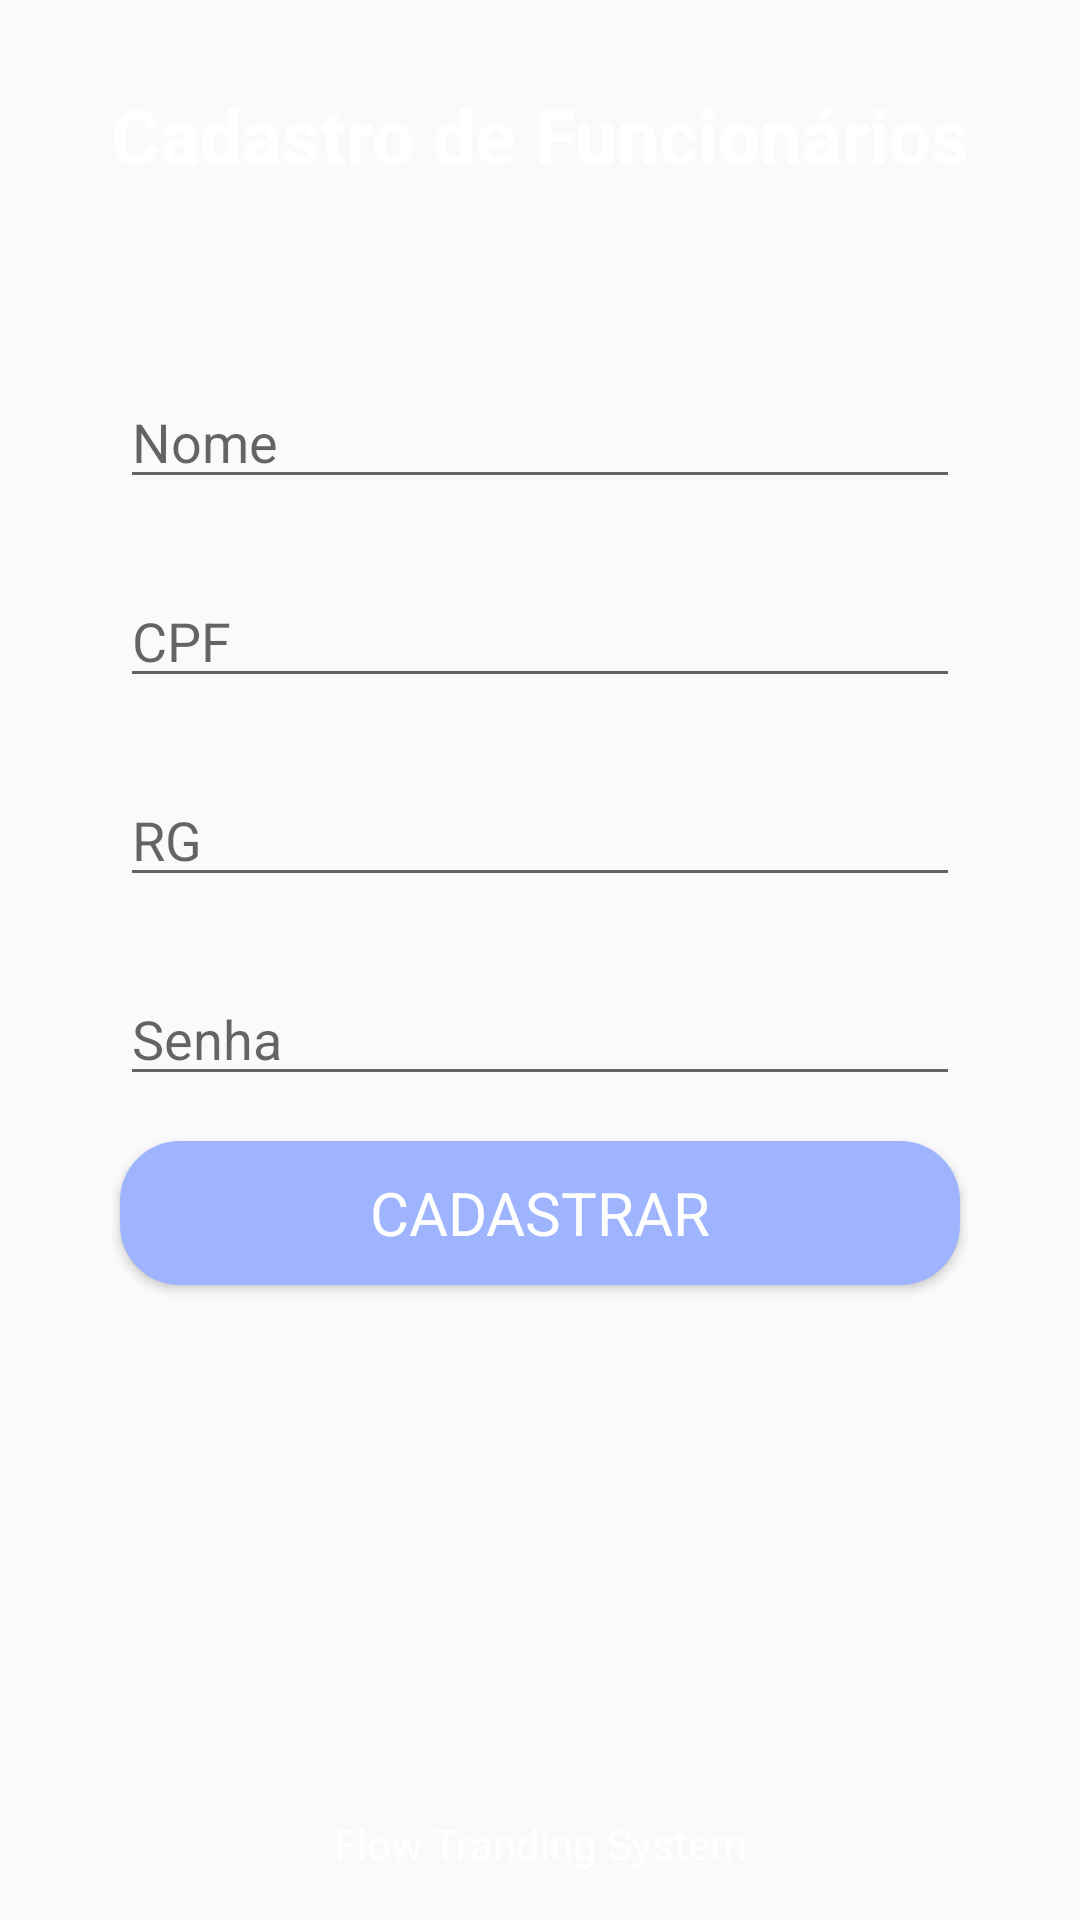

Produce the Android XML layout that renders to this screen, including the resource entries it uses.
<!-- AndroidManifest.xml: application theme Theme.AppCompat.Light.DarkActionBar -->
<!-- res/layout/employee_register_activity.xml -->
<?xml version="1.0" encoding="utf-8"?>
<androidx.constraintlayout.widget.ConstraintLayout xmlns:android="http://schemas.android.com/apk/res/android"
    android:layout_width="match_parent"
    android:layout_height="match_parent"
    xmlns:app="http://schemas.android.com/apk/res-auto">

    <LinearLayout
        android:id="@+id/employees_register_title"
        android:layout_width="match_parent"
        android:layout_height="90dp"
        android:background="@drawable/rounded_bottom"
        app:layout_constraintTop_toTopOf="parent"
        app:layout_constraintEnd_toEndOf="parent">

        <TextView
            android:layout_width="match_parent"
            android:layout_height="wrap_content"
            android:text="@string/employees_register"
            android:gravity="center_horizontal"
            android:layout_gravity="center"
            style="@style/register_title_appearence"/>
    </LinearLayout>

    <EditText
        android:id="@+id/employees_register_name"
        android:layout_width="match_parent"
        android:layout_height="wrap_content"
        android:layout_marginTop="35dp"
        android:layout_marginRight="40dp"
        android:layout_marginLeft="40dp"
        android:inputType="textCapWords"
        android:hint="@string/nome"

        app:layout_constraintTop_toBottomOf="@+id/employees_register_title"
        app:layout_constraintStart_toStartOf="parent"/>

    <EditText
        android:id="@+id/employees_register_cpf"
        android:layout_width="match_parent"
        android:layout_height="wrap_content"
        android:layout_marginTop="25dp"
        android:layout_marginRight="40dp"
        android:layout_marginLeft="40dp"
        android:inputType="number"
        android:hint="@string/cpf"

        app:layout_constraintTop_toBottomOf="@+id/employees_register_name"
        app:layout_constraintStart_toStartOf="parent"/>

    <EditText
        android:id="@+id/employees_register_rg"
        android:layout_width="match_parent"
        android:layout_height="wrap_content"
        android:layout_marginTop="25dp"
        android:layout_marginRight="40dp"
        android:layout_marginLeft="40dp"
        android:inputType="number"
        android:hint="@string/rg"

        app:layout_constraintTop_toBottomOf="@+id/employees_register_cpf"
        app:layout_constraintStart_toStartOf="parent"/>

    <EditText
        android:id="@+id/employees_register_password"
        android:layout_width="match_parent"
        android:layout_height="wrap_content"
        android:layout_marginTop="25dp"
        android:layout_marginRight="40dp"
        android:layout_marginLeft="40dp"
        android:inputType="textPassword"
        android:hint="@string/password"

        app:layout_constraintTop_toBottomOf="@+id/employees_register_rg"
        app:layout_constraintStart_toStartOf="parent"/>

    <Button
        android:id="@+id/employees_register_button"
        android:layout_width="match_parent"
        android:layout_height="wrap_content"
        android:layout_marginTop="15dp"
        android:layout_marginRight="40dp"
        android:layout_marginLeft="40dp"
        android:background="@drawable/rounded_purple_button"
        android:text="@string/register"
        style="@style/buttonTextAppearence"

        app:layout_constraintStart_toStartOf="parent"
        app:layout_constraintTop_toBottomOf="@id/employees_register_password"/>

    <LinearLayout
        android:layout_width="match_parent"
        android:layout_height="35dp"
        android:background="@drawable/rounded_top"

        app:layout_constraintBottom_toBottomOf="parent"
        app:layout_constraintStart_toStartOf="parent">

        <TextView
            android:id="@+id/employees_register_footer"
            style="@style/footerAppearence"
            android:layout_width="match_parent"
            android:layout_height="wrap_content"
            android:layout_marginTop="5dp"
            android:layout_gravity="center_horizontal"
            android:text="@string/app_name"
            android:gravity="center_horizontal"/>
    </LinearLayout>

</androidx.constraintlayout.widget.ConstraintLayout>
<!-- resources referenced by this layout -->
<resources>
  <!-- drawable rounded_purple_button (drawable) -->
  <?xml version="1.0" encoding="utf-8"?>
  <ripple android:color="@color/colorPrimary" xmlns:android="http://schemas.android.com/apk/res/android">
      <item>
          <shape>
              <solid android:color="@color/colorPrimary"/>
              <corners android:radius="20dp"/>
          </shape>
      </item>
  </ripple>
  <!-- drawable rounded_top (drawable) -->
  <?xml version="1.0" encoding="utf-8"?>
  <ripple android:color="@color/primary" xmlns:android="http://schemas.android.com/apk/res/android">
  
      <item>
          <shape>
              <solid android:color="@color/primary"/>
              <corners android:topRightRadius="65dp" android:topLeftRadius="65dp"/>
          </shape>
      </item>
  </ripple>
  <string name="app_name">Flow Tranding System</string>
  <string name="cpf">CPF</string>
  <string name="employees_register">Cadastro de Funcionários</string>
  <string name="nome">Nome</string>
  <string name="password">Senha</string>
  <string name="register">Cadastrar</string>
  <string name="rg">RG</string>
  <style name="buttonTextAppearence" parent="TextAppearance.AppCompat.Medium">
          <item name="android:textSize">20sp</item>
          <item name="android:textColor">@android:color/white</item>
          <item name="android:theme">@style/TextAppearance.AppCompat.Medium</item>
      </style>
  <style name="footerAppearence" parent="Theme.MaterialComponents.Light">
          <item name="android:textSize">14sp</item>
          <item name="android:textColor">@android:color/white</item>
          <item name="theme">@style/Theme.MaterialComponents.Light</item>
      </style>
  <style name="register_title_appearence" parent="TextAppearance.AppCompat.Medium">
          <item name="android:textSize">25sp</item>
          <item name="android:textColor">@android:color/white</item>
          <item name="android:textStyle">bold</item>
          <item name="theme">@style/TextAppearance.AppCompat.Medium</item>
      </style>
  <color name="colorPrimary">#9EB4FF</color>
</resources>
